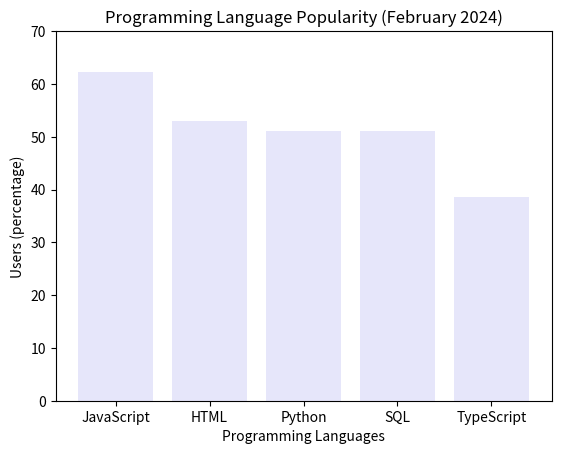

Reproduce this figure in Python.
# 1. form a dictionary
# 2. construct a bar plot
# 3. get the percentage of a specific language

import matplotlib.pyplot as plt

## first line is "language name", second line is "percentage"
language_percentage = {
    "JavaScript": 62.3,
    "HTML": 52.9,
    "Python": 51,
    "SQL": 51,
    "TypeScript": 38.5
}
print (language_percentage)

languages = list(language_percentage.keys()) # input "language name" into languages
percentages = list(language_percentage.values()) # input "percentage" into percentages

plt.bar(languages, percentages, color='lavender') 
# languages are X-axis. percentages are Y-axis. color is purple
plt.xlabel('Programming Languages') 
# label X-axis as "Programming Languages"
plt.ylabel('Users (percentage)') 
# label Y-axis as "Users (percentage)"
plt.title('Programming Language Popularity (February 2024)') 
# name the bar plot as "Programming Language Popularity (February 2024)"
plt.ylim(0, 70)  
# limit the Y-axis range as 0-70%
plt.show() 
# print the bar plot

requested_language = "JavaScript" 
# the specific language
## if want to get the percentage of other languages, modify this variable.
percentage = language_percentage.get(requested_language, "Language not found") 
# get the percentage. 
# If the language is not in the dictionary, return "Language not found".

print(f"The percentage of developers who use {requested_language} is {percentage}%.")
# print the percentage